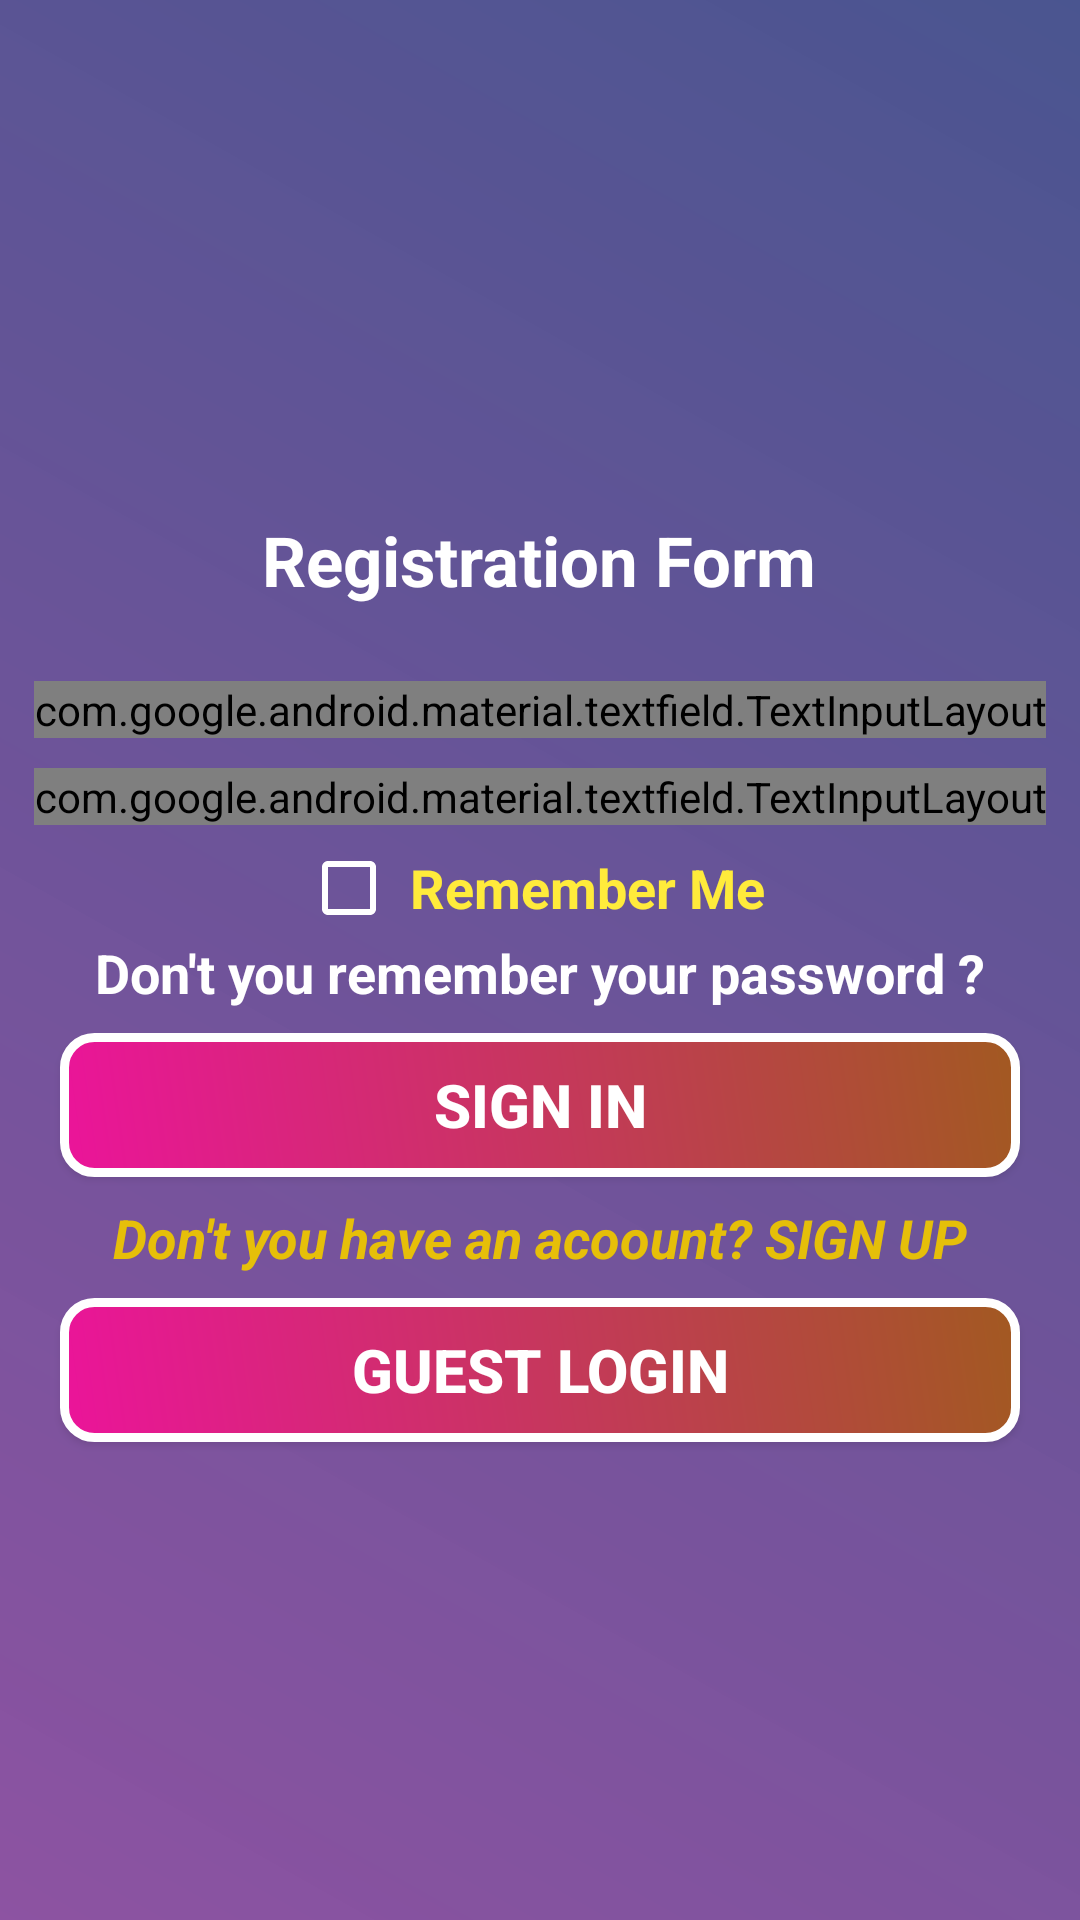

Reconstruct the res/layout file that produces this screen, plus the resources it refers to.
<!-- AndroidManifest.xml: application theme AppTheme -->
<!-- res/layout/activity_login.xml -->
<?xml version="1.0" encoding="utf-8"?>
<LinearLayout xmlns:android="http://schemas.android.com/apk/res/android"
    xmlns:app="http://schemas.android.com/apk/res-auto"
    xmlns:tools="http://schemas.android.com/tools"
    android:layout_width="match_parent"
    android:layout_height="match_parent"
    android:orientation="vertical"
    android:gravity="center"
    android:background="@drawable/backdesign"
    tools:context=".Login">

    <ScrollView
        android:layout_width="match_parent"
        android:layout_height="wrap_content">

        <LinearLayout
            android:layout_width="match_parent"
            android:layout_height="wrap_content"
            android:orientation="vertical"
            android:gravity="center">

            <TextView
                android:layout_width="wrap_content"
                android:layout_height="match_parent"
                android:layout_margin="20sp"
                android:textColor="#FFFFFF"
                android:textStyle="bold"
                android:textSize="23sp"
                android:text="Registration Form"
                android:textAppearance="@style/Base.TextAppearance.AppCompat.Large"/>

            <android.support.design.widget.TextInputLayout
                android:layout_width="wrap_content"
                android:layout_height="wrap_content"
                android:gravity="center"
                android:textColorHint="#FFEB3B"
                app:hintTextAppearance="@style/txt_appeerances_color_change"
                style="@style/materials_bit_change"
                android:layout_margin="5sp">

                <AutoCompleteTextView
                    android:id="@+id/logEmail"
                    android:layout_width="wrap_content"
                    android:layout_height="wrap_content"
                    android:ems="15"
                    android:hint=" Enter Your Email "
                    android:textColor="#FFFFFF"
                    android:inputType="textEmailAddress"
                    android:maxLines="1"
                    android:singleLine="true"
                    android:padding="13sp" />

            </android.support.design.widget.TextInputLayout>

            <android.support.design.widget.TextInputLayout
                android:layout_width="wrap_content"
                android:layout_height="wrap_content"
                android:gravity="center"
                android:textColorHint="#FFEB3B"
                app:hintTextAppearance="@style/txt_appeerances_color_change"
                style="@style/materials_bit_change"
                app:passwordToggleEnabled="true"
                android:layout_margin="5sp">

                <AutoCompleteTextView
                    android:id="@+id/logPass"
                    android:layout_width="wrap_content"
                    android:layout_height="wrap_content"
                    android:ems="15"
                    android:hint=" Enter Password "
                    android:textColor="#FFFFFF"
                    android:textColorHint="#FFFFFF"
                    android:inputType="textPassword"
                    android:textColorHighlight="#0C0FF7"
                    android:maxLines="1"
                    android:singleLine="true"
                    android:padding="13sp"/>

            </android.support.design.widget.TextInputLayout>

            <android.support.design.widget.TextInputLayout
                android:layout_width="wrap_content"
                android:layout_height="wrap_content">

                <android.support.v7.widget.AppCompatCheckBox
                    android:id="@+id/rememberChechBox"
                    android:layout_width="wrap_content"
                    android:layout_height="wrap_content"
                    android:theme="@style/check_box_design"
                    android:textColor="#FFEB3B"
                    android:textStyle="bold"
                    android:textAppearance="@style/Base.TextAppearance.AppCompat.Medium"
                    android:text=" Remember Me "/>

            </android.support.design.widget.TextInputLayout>
            <TextView
                android:id="@+id/forgtPass"
                android:layout_width="wrap_content"
                android:layout_height="wrap_content"
                android:textColor="#FFFFFF"
                android:textStyle="bold"
                android:textAppearance="@style/Base.TextAppearance.AppCompat.Medium"
                android:text=" Don't you remember your password ? "/>

            <Button
                android:id="@+id/signInValue"
                android:layout_width="320dp"
                android:layout_height="wrap_content"
                android:layout_margin="8dp"
                android:background="@drawable/autotxtdesign"
                android:textColor="#FFFFFF"
                android:textStyle="bold"
                android:textSize="20dp"
                android:text="Sign In" />

            <TextView
                android:id="@+id/goSignIn"
                android:layout_width="wrap_content"
                android:layout_height="wrap_content"
                android:textColor="#F7E9C304"
                android:textStyle="italic|bold"
                android:textAppearance="@style/Base.TextAppearance.AppCompat.Medium"
                android:text=" Don't you have an acoount? SIGN UP "/>

            <Button
                android:id="@+id/guestLogIn"
                android:layout_width="320dp"
                android:layout_height="wrap_content"
                android:layout_margin="8dp"
                android:background="@drawable/autotxtdesign"
                android:textColor="#FFFFFF"
                android:textStyle="bold"
                android:textSize="20dp"
                android:text="Guest Login" />





        </LinearLayout>
    </ScrollView>
</LinearLayout>
<!-- resources referenced by this layout -->
<resources>
  <!-- drawable autotxtdesign (drawable) -->
  <?xml version="1.0" encoding="utf-8"?>
  
  <shape xmlns:android="http://schemas.android.com/apk/res/android">
  
      <gradient android:angle="45"
          android:startColor="#EB149A"
          android:endColor="#A25921"/>
  
      <corners android:bottomRightRadius="10dp"
          android:bottomLeftRadius="10dp"
          android:topRightRadius="10dp"
          android:topLeftRadius="10dp"/>
  
      <stroke android:width="3dp"
          android:color="#FFFFFF"/>
  </shape>
  <!-- drawable backdesign (drawable) -->
  <?xml version="1.0" encoding="utf-8"?>
  
  <shape xmlns:android="http://schemas.android.com/apk/res/android">
      <gradient android:angle="45"
          android:startColor="#BE671983"
          android:endColor="#C4152370"/>
  
  </shape>
  <style name="check_box_design" parent="Theme.AppCompat.Light.DarkActionBar">
          <item name="android:buttonTint" tools:targetApi="lollipop">@color/chkbox_unmark</item>
          <item name="android:textColorSecondary" tools:targetApi="lollipop">@color/chkbox_mark</item>
  
  
      </style>
  <style name="materials_bit_change" parent="Widget.MaterialComponents.TextInputLayout.OutlinedBox">
  
          
          <item name="boxBackgroundColor">@color/mtrl_filled_background_color</item>
          <item name="boxStrokeColor">@color/mtrl_filled_stroke_color</item>
          <item name="boxCornerRadiusTopStart">15sp</item>
          <item name="boxCornerRadiusTopEnd">15sp</item>
          <item name="boxCornerRadiusBottomStart">15sp</item>
          <item name="boxCornerRadiusBottomEnd">15sp</item>
      </style>
  <style name="txt_appeerances_color_change" parent="Base.TextAppearance.AppCompat.Medium">
  
          
          <item name="android:textColor">@color/txt_appens</item>
      </style>
  <style name="AppTheme" parent="Theme.AppCompat.Light.DarkActionBar">
          
          <item name="colorPrimary">@color/colorPrimary</item>
          <item name="colorPrimaryDark">@color/colorPrimaryDark</item>
          <item name="colorAccent">@color/colorAccent</item>
      </style>
  <color name="chkbox_unmark">#FFFFFF</color>
  <color name="chkbox_mark">#EB09B9</color>
  <color name="mtrl_filled_background_color" tools:override="true">#86FF4081</color>
  <color name="mtrl_filled_stroke_color" tools:override="true">#FFFFFF</color>
  <color name="txt_appens" tools:override="true">#1CE6D1</color>
  <color name="colorPrimary">#3F51B5</color>
  <color name="colorPrimaryDark">#303F9F</color>
  <color name="colorAccent">#FF4081</color>
</resources>
